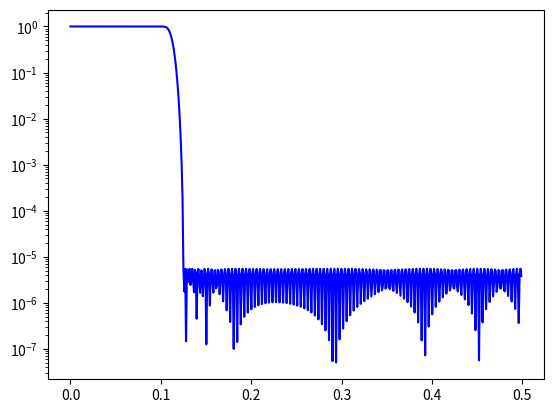
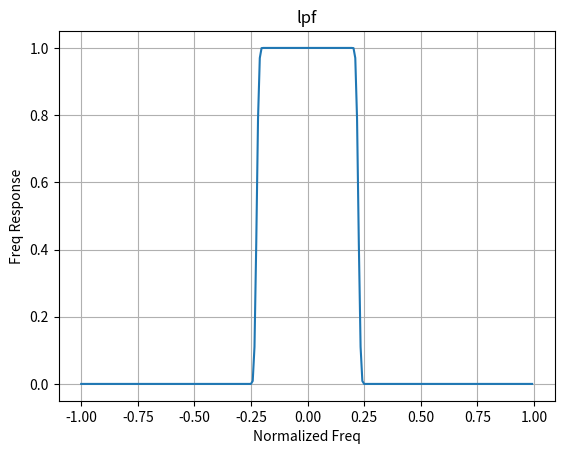

These charts were generated, in order, by the following Python code:

import numpy as np
from numpy import pi
import scipy
from scipy import signal

from scipy.fftpack import fft, ifft
from numpy.fft import fftshift
import matplotlib.pyplot as plt

# ==============================================================================
# DEBUG
# ==============================================================================

"""
Generates 5 seconds worth of sampling of a 4Hz sin wave at 16 samples/sec
Shows plot of sin samples
Shows plot of FFT of sin

Question: Why does it always show 0.5 peaks at -pi/2 and pi/2 instead of -pi/4
and pi/4?
"""
def test_fft():
    fs = 16
    dur = 5
    hz = 4
    x = np.sin(hz*2*pi*np.arange(0,dur,1/fs))

    plt.plot(np.arange(len(x)),x)
    plt.show()

    X = fft(x)
    Xs = fftshift(X)
    plot_fft(Xs,'Test FFT',True)

"""
Plots a provided FFT

Question: Doesn't seem to work? I must misunderstand what FFT returns?
"""
def plot_fft(X,title='FFT',normalize=False):
    # normalizes the fft
    if normalize:
        X /= len(X)

    # calculates xaxis and yaxis for plot
    freq = np.arange(len(X)) / len(X) * 2 - 1
    resp = np.absolute(X)
    
    # plots FFT
    plt.plot(freq,resp)
    plt.title(title)
    plt.xlabel('Normalized Freq')
    plt.ylabel('Freq Response')
    plt.grid()
    axes = plt.gca()
    #axes.set_xlim([-1,1])
    plt.show()

"""
Code I found on the internet for testing generated remez filter
"""
def plot_filter_response(h):
    freq, response = signal.freqz(h)
    ampl = np.abs(response)

    fig = plt.figure()
    ax1 = fig.add_subplot(111)
    ax1.semilogy(freq/(2*pi), ampl, 'b-')  # freq in Hz
    plt.show()

"""
Generates a remez filter and then shows freq response and my fft function

Question: Shouldn't these be the same?
Question: Is my fft wrapping?
"""
def test_filter():
    lpf = signal.remez(256, [0, 0.1, 0.125, .5], [1, 0])
    plot_filter_response(lpf)

    X = fftshift(fft(lpf))
    plot_fft(X,'lpf')

# ==============================================================================



# ==============================================================================
# Components
# ==============================================================================

def dt_channel_select(x,w0):
    # modulate to baseband
    n = np.arange(len(x))
    baseband = x * np.exp(-1j*w0*n)

    # low-pass filter
    #lpf = signal.remez(1024, [0,1/9,1/8,1],[1,0])
    #lpf = signal.remez(72, [0, 0.1, 0.2, 0.4, 0.45, 0.5], [0, 1, 0])
    lpf = signal.remez(256, [0, 0.1, 0.125, .5], [1, 0])
    plot_filter_response(lpf)

    X = np.fft.fftshift(np.fft.fft(lpf))
    plot_fft(X,'lpf')

# ==============================================================================

def demod(infile, w0):
    # load data
    samples = scipy.fromfile(open(infile), dtype=scipy.complex64)
    samples = samples[0:len(samples)//20] # only use 0.5 sec of data for quick dbg

    dt_channel_select(samples,w0)

if __name__ == '__main__':
    # demod('blind_test.raw', -1.2916)

    # tests
    #test_fft()
    test_filter()
